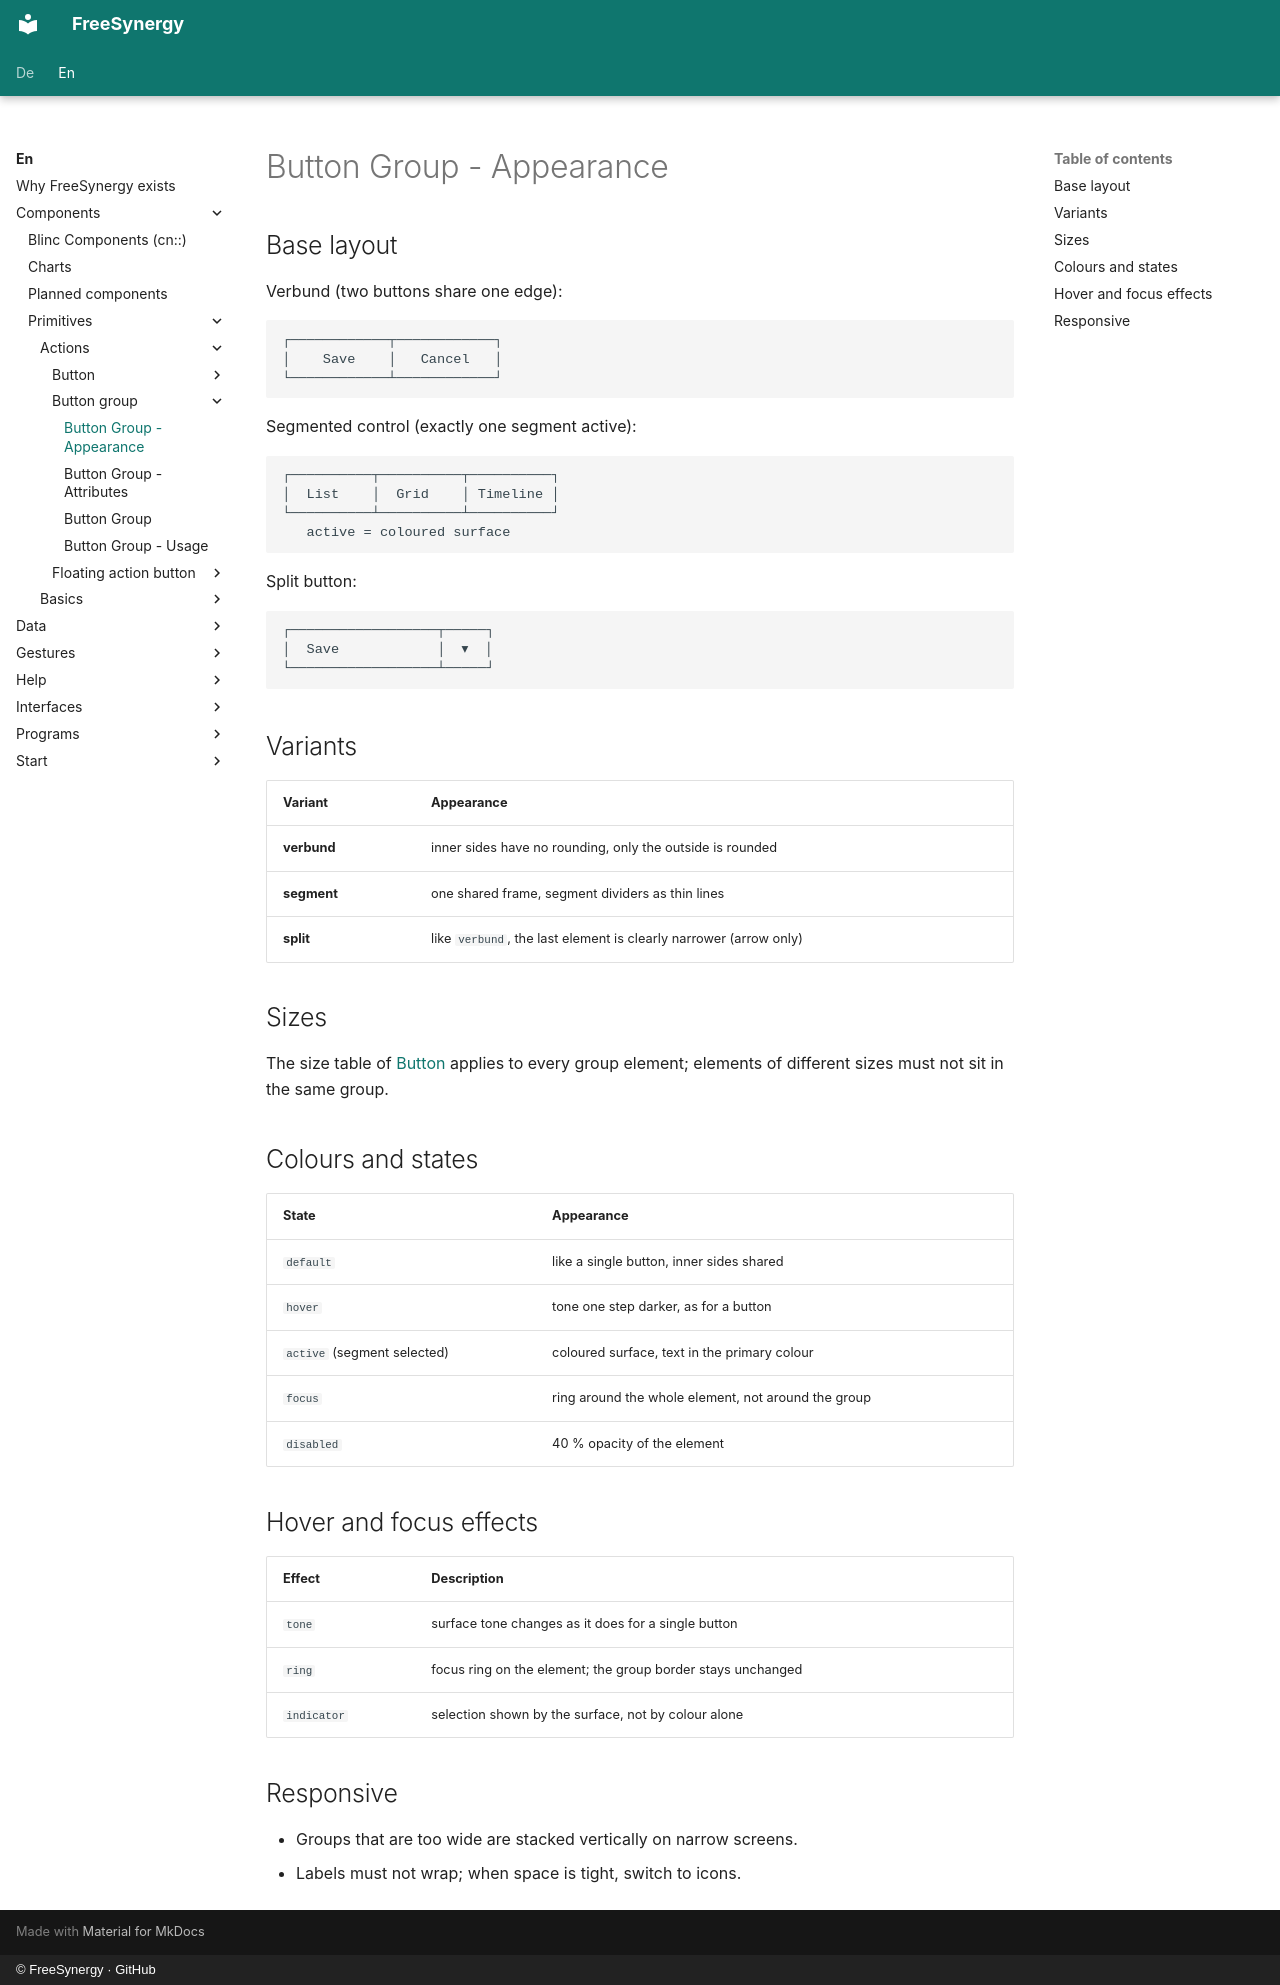

repository: FreeSynergy/fs-documentation · page: en/components/primitives/actions/button-group/appearance/index.html · generator: mkdocs · copyright: © FreeSynergy · GitHub

# Button Group - Appearance

## Base layout

Verbund (two buttons share one edge):

```
┌────────────┬────────────┐
│    Save    │   Cancel   │
└────────────┴────────────┘
```

Segmented control (exactly one segment active):

```
┌──────────┬──────────┬──────────┐
│  List    │  Grid    │ Timeline │
└──────────┴──────────┴──────────┘
   active = coloured surface
```

Split button:

```
┌──────────────────┬─────┐
│  Save            │  ▾  │
└──────────────────┴─────┘
```

## Variants

| Variant | Appearance |
|---------|------------|
| **verbund** | inner sides have no rounding, only the outside is rounded |
| **segment** | one shared frame, segment dividers as thin lines |
| **split** | like `verbund`, the last element is clearly narrower (arrow only) |

## Sizes

The size table of [Button](../button/) applies to every group element;
elements of different sizes must not sit in the same group.

## Colours and states

| State | Appearance |
|-------|------------|
| `default` | like a single button, inner sides shared |
| `hover` | tone one step darker, as for a button |
| `active` (segment selected) | coloured surface, text in the primary colour |
| `focus` | ring around the whole element, not around the group |
| `disabled` | 40 % opacity of the element |

## Hover and focus effects

| Effect | Description |
|--------|-------------|
| `tone` | surface tone changes as it does for a single button |
| `ring` | focus ring on the element; the group border stays unchanged |
| `indicator` | selection shown by the surface, not by colour alone |

## Responsive

- Groups that are too wide are stacked vertically on narrow screens.
- Labels must not wrap; when space is tight, switch to icons.
